Photos from the image-classification dataset "data" in the GitHub repository Anshu-b/rover-mission-control. Its 3 classes are: carpet, soil, wood.

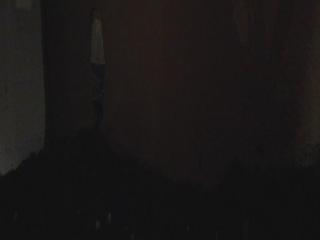
Label: soil

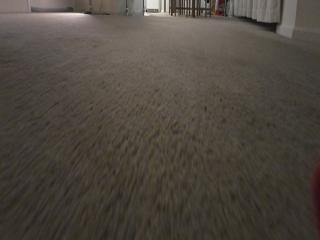
Label: carpet

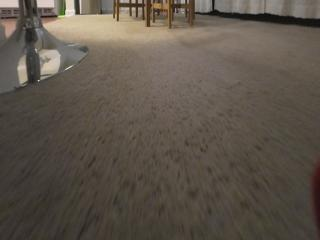
Label: carpet

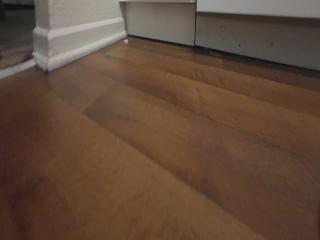
Label: wood

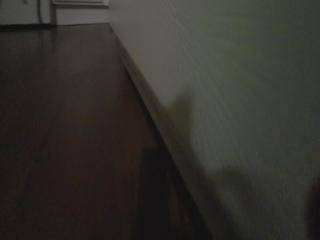
Label: wood

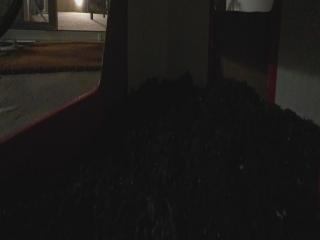
Label: soil
